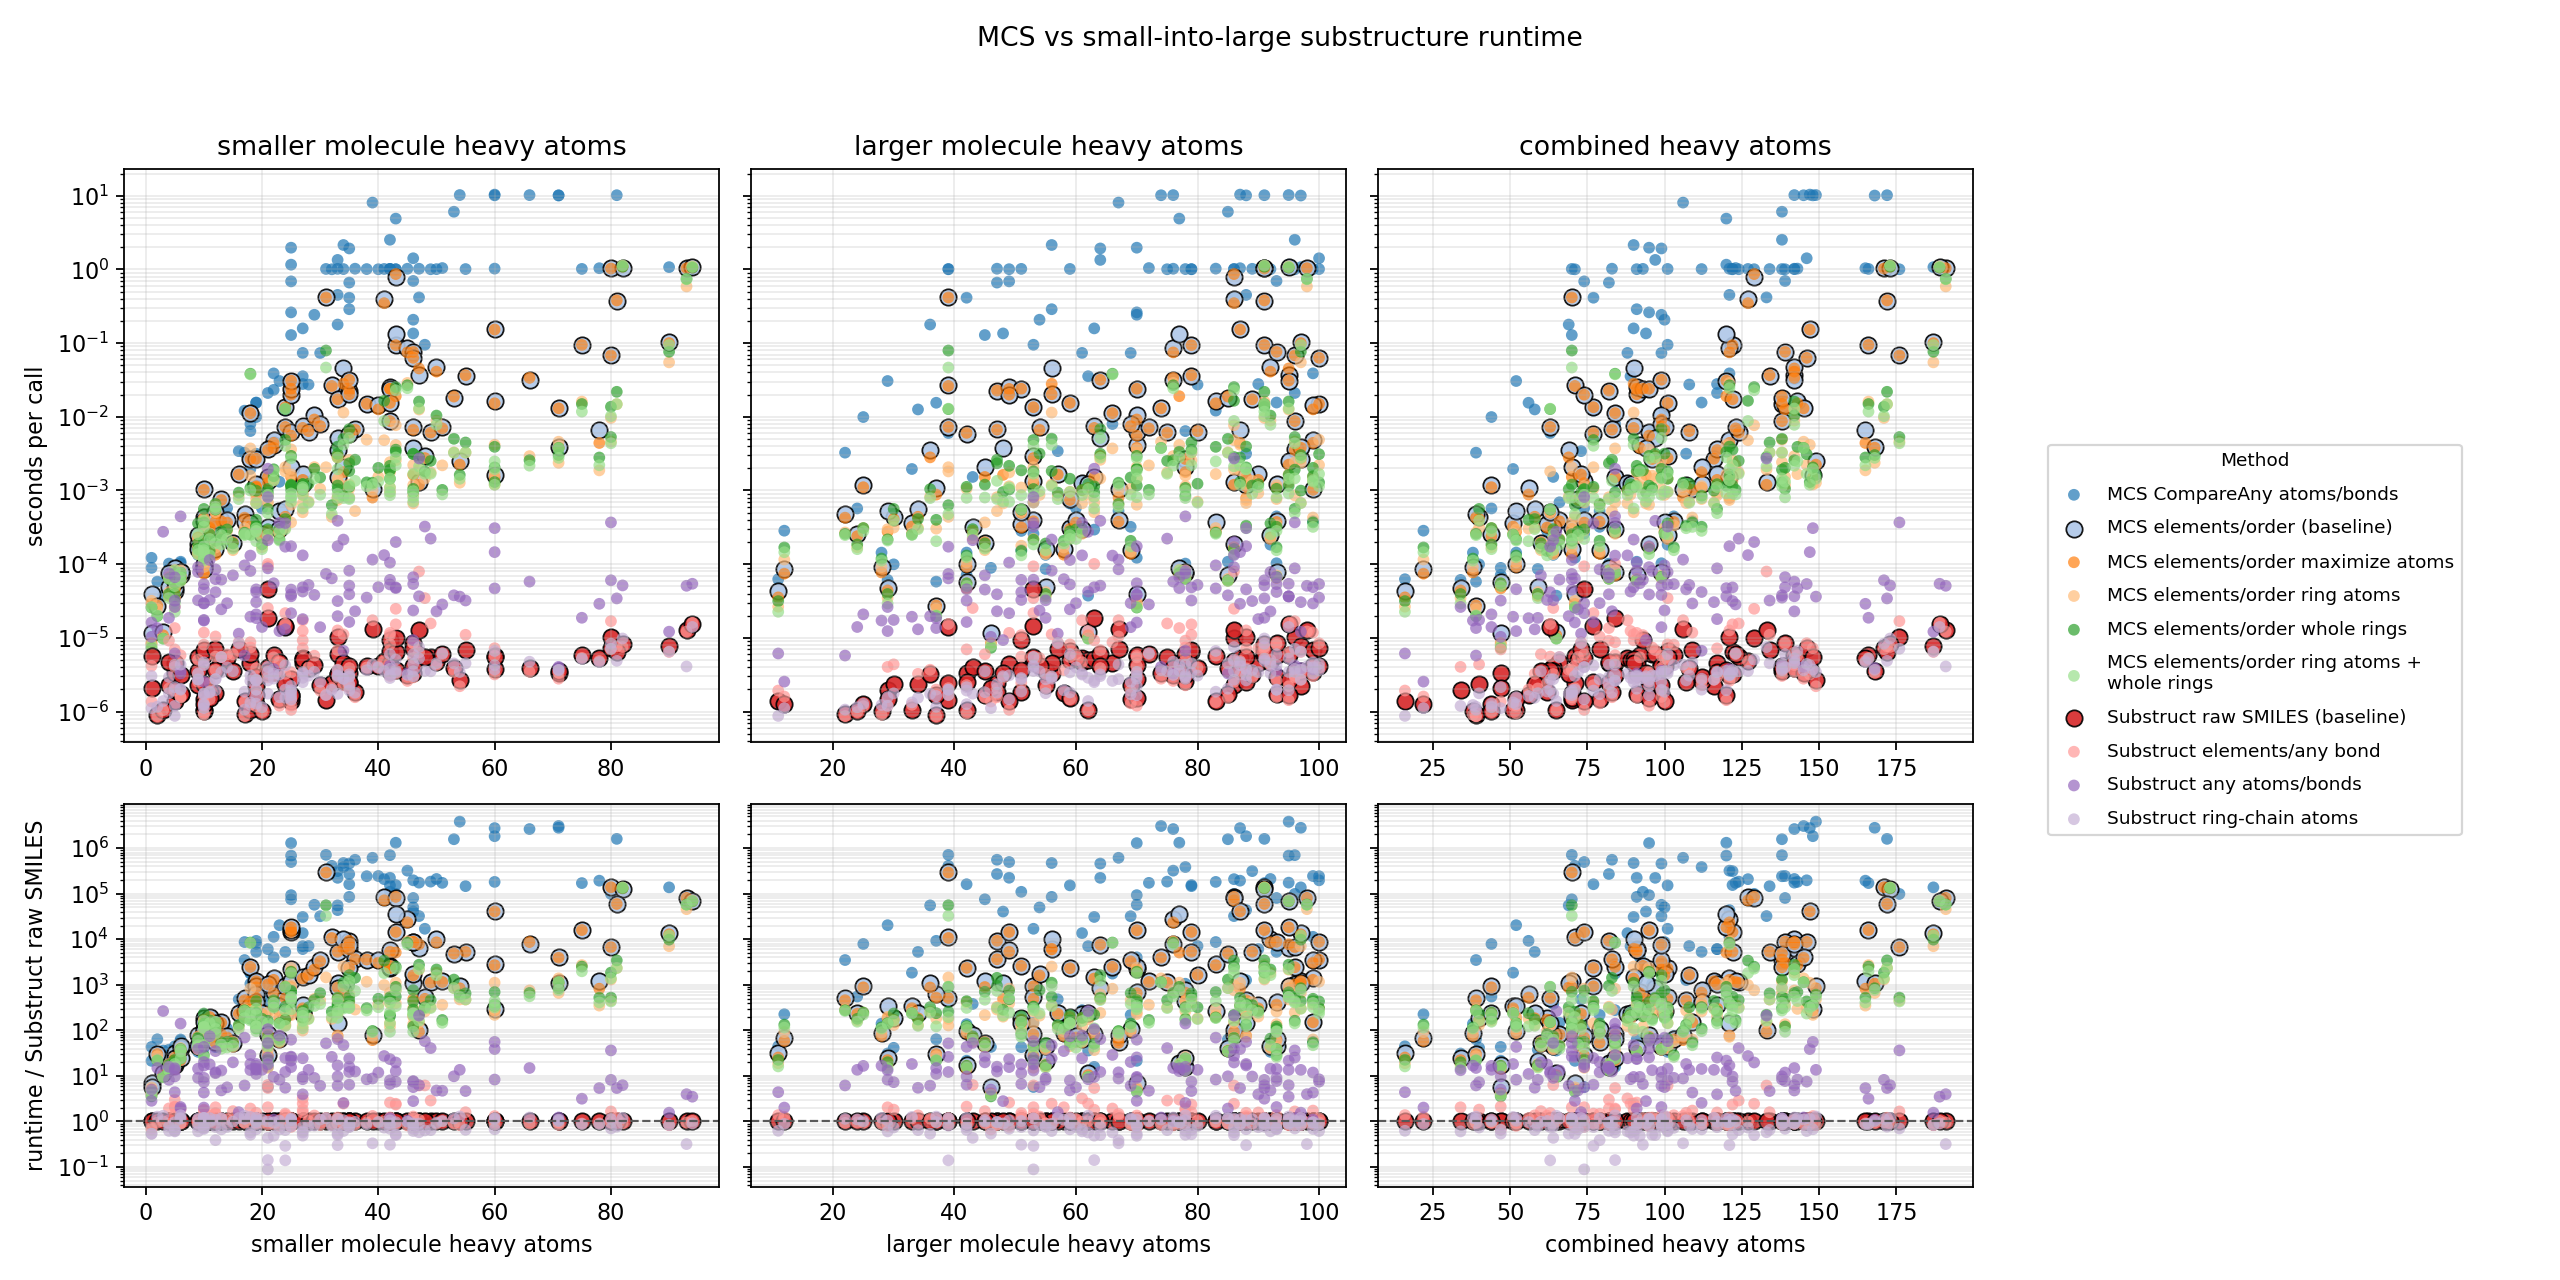

Source data for this figure (header and first rows):
pair_id, pair_source, family, method, label, highlighted, query_name, target_name, query_smiles, target_smiles, query_atoms, target_atoms, total_atoms, smaller_atoms, larger_atoms, combined_atoms, atom_delta, query_bonds, target_bonds, query_rings, target_rings, status, elapsed_s, repeats
p0000, size-combinations, mcs, mcs_any_atom_bond, MCS CompareAny atoms/bonds, 0, 799568, 874233, O, C/C=C(/C)C(=O)OC[C@H]1C2=C(C[C@H]3[C@H]4…, 1, 70, 71, 1, 70, 71, 69, 0, 78, 0, 9, ok, 0.000122, 1
p0000, size-combinations, mcs, mcs_elements_order, MCS elements/order, 1, 799568, 874233, O, C/C=C(/C)C(=O)OC[C@H]1C2=C(C[C@H]3[C@H]4…, 1, 70, 71, 1, 70, 71, 69, 0, 78, 0, 9, ok, 3.909e-05, 1
p0000, size-combinations, mcs, mcs_elements_order_maximize_atoms, MCS elements/order maximize atoms, 0, 799568, 874233, O, C/C=C(/C)C(=O)OC[C@H]1C2=C(C[C@H]3[C@H]4…, 1, 70, 71, 1, 70, 71, 69, 0, 78, 0, 9, ok, 2.9008e-05, 1
p0000, size-combinations, mcs, mcs_elements_order_ring_atoms, MCS elements/order ring atoms, 0, 799568, 874233, O, C/C=C(/C)C(=O)OC[C@H]1C2=C(C[C@H]3[C@H]4…, 1, 70, 71, 1, 70, 71, 69, 0, 78, 0, 9, ok, 3.1896e-05, 1
p0000, size-combinations, mcs, mcs_elements_order_whole_rings, MCS elements/order whole rings, 0, 799568, 874233, O, C/C=C(/C)C(=O)OC[C@H]1C2=C(C[C@H]3[C@H]4…, 1, 70, 71, 1, 70, 71, 69, 0, 78, 0, 9, ok, 2.5785e-05, 1
p0000, size-combinations, mcs, mcs_elements_order_ring_atoms_whole_ring…, MCS elements/order ring atoms + whole ri…, 0, 799568, 874233, O, C/C=C(/C)C(=O)OC[C@H]1C2=C(C[C@H]3[C@H]4…, 1, 70, 71, 1, 70, 71, 69, 0, 78, 0, 9, ok, 2.6198e-05, 1
p0000, size-combinations, substruct, substruct_smiles, Substruct raw SMILES, 1, 799568, 874233, O, C/C=C(/C)C(=O)OC[C@H]1C2=C(C[C@H]3[C@H]4…, 1, 70, 71, 1, 70, 71, 69, 0, 78, 0, 9, ok, 0.0001137, 20
p0000, size-combinations, substruct, substruct_elements_any_bond, Substruct elements/any bond, 0, 799568, 874233, O, C/C=C(/C)C(=O)OC[C@H]1C2=C(C[C@H]3[C@H]4…, 1, 70, 71, 1, 70, 71, 69, 0, 78, 0, 9, ok, 8.3404e-05, 20
p0000, size-combinations, substruct, substruct_any_atom_bond, Substruct any atoms/bonds, 0, 799568, 874233, O, C/C=C(/C)C(=O)OC[C@H]1C2=C(C[C@H]3[C@H]4…, 1, 70, 71, 1, 70, 71, 69, 0, 78, 0, 9, ok, 0.0003234, 20
p0000, size-combinations, substruct, substruct_ring_atoms, Substruct ring-chain atoms, 0, 799568, 874233, O, C/C=C(/C)C(=O)OC[C@H]1C2=C(C[C@H]3[C@H]4…, 1, 70, 71, 1, 70, 71, 69, 0, 78, 0, 9, ok, 6.0777e-05, 20
p0001, size-combinations, mcs, mcs_any_atom_bond, MCS CompareAny atoms/bonds, 0, 278567, 1834309, C[N+](=O)[O-], C[C@@H]1NC(=O)[C@@H](Cc2c[nH]c3ccccc23)N…, 4, 55, 59, 4, 55, 59, 51, 3, 60, 0, 6, ok, 8.6088e-05, 1
p0001, size-combinations, mcs, mcs_elements_order, MCS elements/order, 1, 278567, 1834309, C[N+](=O)[O-], C[C@@H]1NC(=O)[C@@H](Cc2c[nH]c3ccccc23)N…, 4, 55, 59, 4, 55, 59, 51, 3, 60, 0, 6, ok, 4.903e-05, 1
p0001, size-combinations, mcs, mcs_elements_order_maximize_atoms, MCS elements/order maximize atoms, 0, 278567, 1834309, C[N+](=O)[O-], C[C@@H]1NC(=O)[C@@H](Cc2c[nH]c3ccccc23)N…, 4, 55, 59, 4, 55, 59, 51, 3, 60, 0, 6, ok, 3.725e-05, 1
p0001, size-combinations, mcs, mcs_elements_order_ring_atoms, MCS elements/order ring atoms, 0, 278567, 1834309, C[N+](=O)[O-], C[C@@H]1NC(=O)[C@@H](Cc2c[nH]c3ccccc23)N…, 4, 55, 59, 4, 55, 59, 51, 3, 60, 0, 6, ok, 4.1889e-05, 1
p0001, size-combinations, mcs, mcs_elements_order_whole_rings, MCS elements/order whole rings, 0, 278567, 1834309, C[N+](=O)[O-], C[C@@H]1NC(=O)[C@@H](Cc2c[nH]c3ccccc23)N…, 4, 55, 59, 4, 55, 59, 51, 3, 60, 0, 6, ok, 3.9459e-05, 1
p0001, size-combinations, mcs, mcs_elements_order_ring_atoms_whole_ring…, MCS elements/order ring atoms + whole ri…, 0, 278567, 1834309, C[N+](=O)[O-], C[C@@H]1NC(=O)[C@@H](Cc2c[nH]c3ccccc23)N…, 4, 55, 59, 4, 55, 59, 51, 3, 60, 0, 6, ok, 3.473e-05, 1
p0001, size-combinations, substruct, substruct_smiles, Substruct raw SMILES, 1, 278567, 1834309, C[N+](=O)[O-], C[C@@H]1NC(=O)[C@@H](Cc2c[nH]c3ccccc23)N…, 4, 55, 59, 4, 55, 59, 51, 3, 60, 0, 6, ok, 4.5616e-05, 20
p0001, size-combinations, substruct, substruct_elements_any_bond, Substruct elements/any bond, 0, 278567, 1834309, C[N+](=O)[O-], C[C@@H]1NC(=O)[C@@H](Cc2c[nH]c3ccccc23)N…, 4, 55, 59, 4, 55, 59, 51, 3, 60, 0, 6, ok, 4.1208e-05, 20
p0001, size-combinations, substruct, substruct_any_atom_bond, Substruct any atoms/bonds, 0, 278567, 1834309, C[N+](=O)[O-], C[C@@H]1NC(=O)[C@@H](Cc2c[nH]c3ccccc23)N…, 4, 55, 59, 4, 55, 59, 51, 3, 60, 0, 6, ok, 0.0003737, 20
p0001, size-combinations, substruct, substruct_ring_atoms, Substruct ring-chain atoms, 0, 278567, 1834309, C[N+](=O)[O-], C[C@@H]1NC(=O)[C@@H](Cc2c[nH]c3ccccc23)N…, 4, 55, 59, 4, 55, 59, 51, 3, 60, 0, 6, ok, 3.5544e-05, 20
p0002, size-combinations, mcs, mcs_any_atom_bond, MCS CompareAny atoms/bonds, 0, 144071, 253959, CCC(C)Br, N#Cc1cc2c(s1)CCNC2, 5, 11, 16, 5, 11, 16, 6, 4, 12, 0, 2, ok, 6.2483e-05, 1
p0002, size-combinations, mcs, mcs_elements_order, MCS elements/order, 1, 144071, 253959, CCC(C)Br, N#Cc1cc2c(s1)CCNC2, 5, 11, 16, 5, 11, 16, 6, 4, 12, 0, 2, ok, 4.3414e-05, 1
p0002, size-combinations, mcs, mcs_elements_order_maximize_atoms, MCS elements/order maximize atoms, 0, 144071, 253959, CCC(C)Br, N#Cc1cc2c(s1)CCNC2, 5, 11, 16, 5, 11, 16, 6, 4, 12, 0, 2, ok, 3.5415e-05, 1
p0002, size-combinations, mcs, mcs_elements_order_ring_atoms, MCS elements/order ring atoms, 0, 144071, 253959, CCC(C)Br, N#Cc1cc2c(s1)CCNC2, 5, 11, 16, 5, 11, 16, 6, 4, 12, 0, 2, ok, 2.6511e-05, 1
p0002, size-combinations, mcs, mcs_elements_order_whole_rings, MCS elements/order whole rings, 0, 144071, 253959, CCC(C)Br, N#Cc1cc2c(s1)CCNC2, 5, 11, 16, 5, 11, 16, 6, 4, 12, 0, 2, ok, 3.1522e-05, 1
p0002, size-combinations, mcs, mcs_elements_order_ring_atoms_whole_ring…, MCS elements/order ring atoms + whole ri…, 0, 144071, 253959, CCC(C)Br, N#Cc1cc2c(s1)CCNC2, 5, 11, 16, 5, 11, 16, 6, 4, 12, 0, 2, ok, 2.2589e-05, 1
p0002, size-combinations, substruct, substruct_smiles, Substruct raw SMILES, 1, 144071, 253959, CCC(C)Br, N#Cc1cc2c(s1)CCNC2, 5, 11, 16, 5, 11, 16, 6, 4, 12, 0, 2, ok, 2.7903e-05, 20
p0002, size-combinations, substruct, substruct_elements_any_bond, Substruct elements/any bond, 0, 144071, 253959, CCC(C)Br, N#Cc1cc2c(s1)CCNC2, 5, 11, 16, 5, 11, 16, 6, 4, 12, 0, 2, ok, 3.8579e-05, 20
p0002, size-combinations, substruct, substruct_any_atom_bond, Substruct any atoms/bonds, 0, 144071, 253959, CCC(C)Br, N#Cc1cc2c(s1)CCNC2, 5, 11, 16, 5, 11, 16, 6, 4, 12, 0, 2, ok, 0.0001228, 20
p0002, size-combinations, substruct, substruct_ring_atoms, Substruct ring-chain atoms, 0, 144071, 253959, CCC(C)Br, N#Cc1cc2c(s1)CCNC2, 5, 11, 16, 5, 11, 16, 6, 4, 12, 0, 2, ok, 1.7443e-05, 20
p0003, size-combinations, mcs, mcs_any_atom_bond, MCS CompareAny atoms/bonds, 0, 144071, 2300057, CCC(C)Br, Cc1c(N(Cc2ccc(F)c(F)c2)S(=O)(=O)c2cn(C)c…, 5, 29, 34, 5, 29, 34, 24, 4, 32, 0, 4, ok, 6.1145e-05, 1
p0003, size-combinations, mcs, mcs_elements_order, MCS elements/order, 1, 144071, 2300057, CCC(C)Br, Cc1c(N(Cc2ccc(F)c(F)c2)S(=O)(=O)c2cn(C)c…, 5, 29, 34, 5, 29, 34, 24, 4, 32, 0, 4, ok, 4.8244e-05, 1
p0003, size-combinations, mcs, mcs_elements_order_maximize_atoms, MCS elements/order maximize atoms, 0, 144071, 2300057, CCC(C)Br, Cc1c(N(Cc2ccc(F)c(F)c2)S(=O)(=O)c2cn(C)c…, 5, 29, 34, 5, 29, 34, 24, 4, 32, 0, 4, ok, 4.398e-05, 1
p0003, size-combinations, mcs, mcs_elements_order_ring_atoms, MCS elements/order ring atoms, 0, 144071, 2300057, CCC(C)Br, Cc1c(N(Cc2ccc(F)c(F)c2)S(=O)(=O)c2cn(C)c…, 5, 29, 34, 5, 29, 34, 24, 4, 32, 0, 4, ok, 3.4705e-05, 1
p0003, size-combinations, mcs, mcs_elements_order_whole_rings, MCS elements/order whole rings, 0, 144071, 2300057, CCC(C)Br, Cc1c(N(Cc2ccc(F)c(F)c2)S(=O)(=O)c2cn(C)c…, 5, 29, 34, 5, 29, 34, 24, 4, 32, 0, 4, ok, 3.9348e-05, 1
p0003, size-combinations, mcs, mcs_elements_order_ring_atoms_whole_ring…, MCS elements/order ring atoms + whole ri…, 0, 144071, 2300057, CCC(C)Br, Cc1c(N(Cc2ccc(F)c(F)c2)S(=O)(=O)c2cn(C)c…, 5, 29, 34, 5, 29, 34, 24, 4, 32, 0, 4, ok, 2.9285e-05, 1
p0003, size-combinations, substruct, substruct_smiles, Substruct raw SMILES, 1, 144071, 2300057, CCC(C)Br, Cc1c(N(Cc2ccc(F)c(F)c2)S(=O)(=O)c2cn(C)c…, 5, 29, 34, 5, 29, 34, 24, 4, 32, 0, 4, ok, 3.9366e-05, 20
p0003, size-combinations, substruct, substruct_elements_any_bond, Substruct elements/any bond, 0, 144071, 2300057, CCC(C)Br, Cc1c(N(Cc2ccc(F)c(F)c2)S(=O)(=O)c2cn(C)c…, 5, 29, 34, 5, 29, 34, 24, 4, 32, 0, 4, ok, 8.0774e-05, 20
p0003, size-combinations, substruct, substruct_any_atom_bond, Substruct any atoms/bonds, 0, 144071, 2300057, CCC(C)Br, Cc1c(N(Cc2ccc(F)c(F)c2)S(=O)(=O)c2cn(C)c…, 5, 29, 34, 5, 29, 34, 24, 4, 32, 0, 4, ok, 0.0005246, 20
p0003, size-combinations, substruct, substruct_ring_atoms, Substruct ring-chain atoms, 0, 144071, 2300057, CCC(C)Br, Cc1c(N(Cc2ccc(F)c(F)c2)S(=O)(=O)c2cn(C)c…, 5, 29, 34, 5, 29, 34, 24, 4, 32, 0, 4, ok, 2.3858e-05, 20
p0004, size-combinations, mcs, mcs_any_atom_bond, MCS CompareAny atoms/bonds, 0, 144071, 330967, CCC(C)Br, CCCCc1nn(-c2ccccc2C(F)(F)F)c(C(=O)OCC)c1…, 5, 42, 47, 5, 42, 47, 37, 4, 46, 0, 5, ok, 7.1072e-05, 1
p0004, size-combinations, mcs, mcs_elements_order, MCS elements/order, 1, 144071, 330967, CCC(C)Br, CCCCc1nn(-c2ccccc2C(F)(F)F)c(C(=O)OCC)c1…, 5, 42, 47, 5, 42, 47, 37, 4, 46, 0, 5, ok, 5.7312e-05, 1
p0004, size-combinations, mcs, mcs_elements_order_maximize_atoms, MCS elements/order maximize atoms, 0, 144071, 330967, CCC(C)Br, CCCCc1nn(-c2ccccc2C(F)(F)F)c(C(=O)OCC)c1…, 5, 42, 47, 5, 42, 47, 37, 4, 46, 0, 5, ok, 4.6931e-05, 1
p0004, size-combinations, mcs, mcs_elements_order_ring_atoms, MCS elements/order ring atoms, 0, 144071, 330967, CCC(C)Br, CCCCc1nn(-c2ccccc2C(F)(F)F)c(C(=O)OCC)c1…, 5, 42, 47, 5, 42, 47, 37, 4, 46, 0, 5, ok, 5.5371e-05, 1
p0004, size-combinations, mcs, mcs_elements_order_whole_rings, MCS elements/order whole rings, 0, 144071, 330967, CCC(C)Br, CCCCc1nn(-c2ccccc2C(F)(F)F)c(C(=O)OCC)c1…, 5, 42, 47, 5, 42, 47, 37, 4, 46, 0, 5, ok, 5.5009e-05, 1
p0004, size-combinations, mcs, mcs_elements_order_ring_atoms_whole_ring…, MCS elements/order ring atoms + whole ri…, 0, 144071, 330967, CCC(C)Br, CCCCc1nn(-c2ccccc2C(F)(F)F)c(C(=O)OCC)c1…, 5, 42, 47, 5, 42, 47, 37, 4, 46, 0, 5, ok, 5.0369e-05, 1
p0004, size-combinations, substruct, substruct_smiles, Substruct raw SMILES, 1, 144071, 330967, CCC(C)Br, CCCCc1nn(-c2ccccc2C(F)(F)F)c(C(=O)OCC)c1…, 5, 42, 47, 5, 42, 47, 37, 4, 46, 0, 5, ok, 6.5728e-05, 20
p0004, size-combinations, substruct, substruct_elements_any_bond, Substruct elements/any bond, 0, 144071, 330967, CCC(C)Br, CCCCc1nn(-c2ccccc2C(F)(F)F)c(C(=O)OCC)c1…, 5, 42, 47, 5, 42, 47, 37, 4, 46, 0, 5, ok, 0.0001395, 20
p0004, size-combinations, substruct, substruct_any_atom_bond, Substruct any atoms/bonds, 0, 144071, 330967, CCC(C)Br, CCCCc1nn(-c2ccccc2C(F)(F)F)c(C(=O)OCC)c1…, 5, 42, 47, 5, 42, 47, 37, 4, 46, 0, 5, ok, 0.0006411, 20
p0004, size-combinations, substruct, substruct_ring_atoms, Substruct ring-chain atoms, 0, 144071, 330967, CCC(C)Br, CCCCc1nn(-c2ccccc2C(F)(F)F)c(C(=O)OCC)c1…, 5, 42, 47, 5, 42, 47, 37, 4, 46, 0, 5, ok, 4.283e-05, 20
p0005, size-combinations, mcs, mcs_any_atom_bond, MCS CompareAny atoms/bonds, 0, 144071, 763410, CCC(C)Br, COc1ccc2nc3ccc(N(CCCCCCCN(c4ccc5nc6ccc(O…, 5, 77, 82, 5, 77, 82, 72, 4, 88, 0, 12, ok, 9.4306e-05, 1
p0005, size-combinations, mcs, mcs_elements_order, MCS elements/order, 1, 144071, 763410, CCC(C)Br, COc1ccc2nc3ccc(N(CCCCCCCN(c4ccc5nc6ccc(O…, 5, 77, 82, 5, 77, 82, 72, 4, 88, 0, 12, ok, 8.8476e-05, 1
p0005, size-combinations, mcs, mcs_elements_order_maximize_atoms, MCS elements/order maximize atoms, 0, 144071, 763410, CCC(C)Br, COc1ccc2nc3ccc(N(CCCCCCCN(c4ccc5nc6ccc(O…, 5, 77, 82, 5, 77, 82, 72, 4, 88, 0, 12, ok, 7.3053e-05, 1
p0005, size-combinations, mcs, mcs_elements_order_ring_atoms, MCS elements/order ring atoms, 0, 144071, 763410, CCC(C)Br, COc1ccc2nc3ccc(N(CCCCCCCN(c4ccc5nc6ccc(O…, 5, 77, 82, 5, 77, 82, 72, 4, 88, 0, 12, ok, 8.3479e-05, 1
p0005, size-combinations, mcs, mcs_elements_order_whole_rings, MCS elements/order whole rings, 0, 144071, 763410, CCC(C)Br, COc1ccc2nc3ccc(N(CCCCCCCN(c4ccc5nc6ccc(O…, 5, 77, 82, 5, 77, 82, 72, 4, 88, 0, 12, ok, 7.5863e-05, 1
p0005, size-combinations, mcs, mcs_elements_order_ring_atoms_whole_ring…, MCS elements/order ring atoms + whole ri…, 0, 144071, 763410, CCC(C)Br, COc1ccc2nc3ccc(N(CCCCCCCN(c4ccc5nc6ccc(O…, 5, 77, 82, 5, 77, 82, 72, 4, 88, 0, 12, ok, 8.2421e-05, 1
p0005, size-combinations, substruct, substruct_smiles, Substruct raw SMILES, 1, 144071, 763410, CCC(C)Br, COc1ccc2nc3ccc(N(CCCCCCCN(c4ccc5nc6ccc(O…, 5, 77, 82, 5, 77, 82, 72, 4, 88, 0, 12, ok, 9.0074e-05, 20
p0005, size-combinations, substruct, substruct_elements_any_bond, Substruct elements/any bond, 0, 144071, 763410, CCC(C)Br, COc1ccc2nc3ccc(N(CCCCCCCN(c4ccc5nc6ccc(O…, 5, 77, 82, 5, 77, 82, 72, 4, 88, 0, 12, ok, 0.0002719, 20
p0005, size-combinations, substruct, substruct_any_atom_bond, Substruct any atoms/bonds, 0, 144071, 763410, CCC(C)Br, COc1ccc2nc3ccc(N(CCCCCCCN(c4ccc5nc6ccc(O…, 5, 77, 82, 5, 77, 82, 72, 4, 88, 0, 12, ok, 0.00133, 20
p0005, size-combinations, substruct, substruct_ring_atoms, Substruct ring-chain atoms, 0, 144071, 763410, CCC(C)Br, COc1ccc2nc3ccc(N(CCCCCCCN(c4ccc5nc6ccc(O…, 5, 77, 82, 5, 77, 82, 72, 4, 88, 0, 12, ok, 8.6385e-05, 20
... 1,140 more rows
